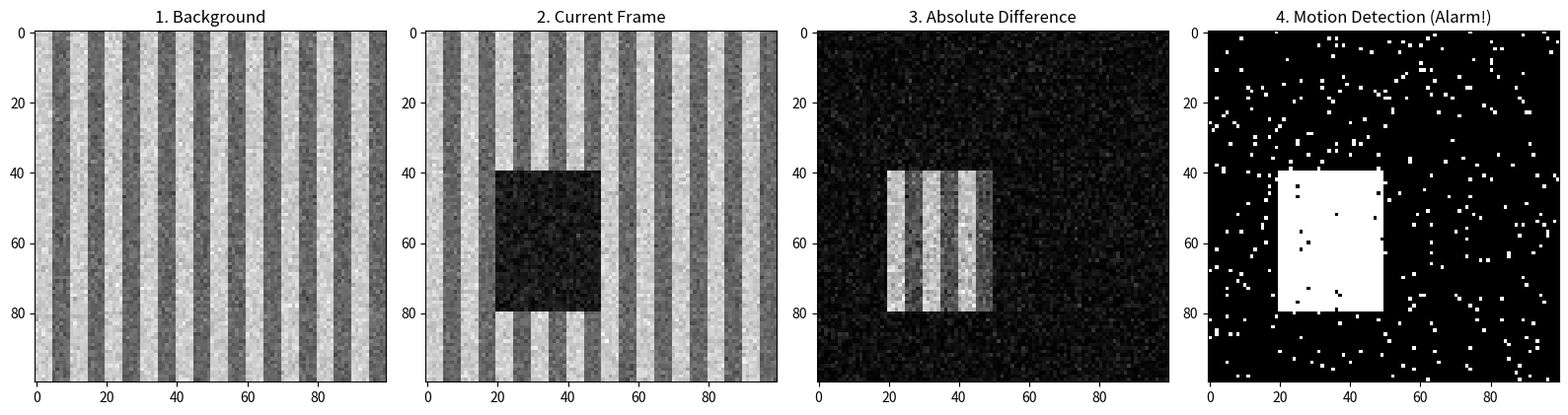

This figure's Python source:
import numpy as np
import matplotlib.pyplot as plt
import os

# ==============================================================================
# MSAP - Practice 7: ASSIGNMENT - MOTION DETECTION
# ==============================================================================

output_dir = "student_output"
os.makedirs(output_dir, exist_ok=True)

# ------------------------------------------------------------------------------
# 1. SETUP THE IMAGES (The Security Camera Feed)
# ------------------------------------------------------------------------------
size = 100

# Let's generate a "Background" - a simple striped wall
bg = np.zeros((size, size))
for i in range(size):
    if i % 10 < 5:
        bg[:, i] = 0.8  # Light gray stripe
    else:
        bg[:, i] = 0.4  # Dark gray stripe

# Now the "Current" frame - someone walked in!
current = bg.copy()
# We draw the intruder (a dark rectangular shadow)
current[40:80, 20:50] = 0.1 

# Add some camera noise to both images (nothing is perfect in real life)
np.random.seed(42)
bg += np.random.normal(0, 0.05, (size, size))
current += np.random.normal(0, 0.05, (size, size))

# ------------------------------------------------------------------------------
# TODO: IMPLEMENT BACKGROUND SUBTRACTION
# ------------------------------------------------------------------------------
# 1. Calculate the absolute difference between 'current' and 'bg'. 
difference = np.abs(current - bg)

# 2. Apply a Threshold (T). If the difference is > T, it's motion (1). 
#    Else, it's just noise (0). Try threshold T = 0.15
detection_mask = difference > 0.15

# ------------------------------------------------------------------------------
# VISUALIZATION
# ------------------------------------------------------------------------------

if detection_mask is not None:
    fig, axs = plt.subplots(1, 4, figsize=(16, 4))
    
    axs[0].imshow(bg, cmap='gray', vmin=0, vmax=1)
    axs[0].set_title("1. Background")
    
    axs[1].imshow(current, cmap='gray', vmin=0, vmax=1)
    axs[1].set_title("2. Current Frame")
    
    axs[2].imshow(difference, cmap='gray')
    axs[2].set_title("3. Absolute Difference")
    
    # Using astype(float) or similar just ensures it plots cleanly as 0/1
    axs[3].imshow(detection_mask.astype(float), cmap='gray', vmin=0, vmax=1)
    axs[3].set_title("4. Motion Detection (Alarm!)")
    
    plt.tight_layout()
    plt.show()
else:
    print("⚠️ Background subtraction is not implemented yet.")
